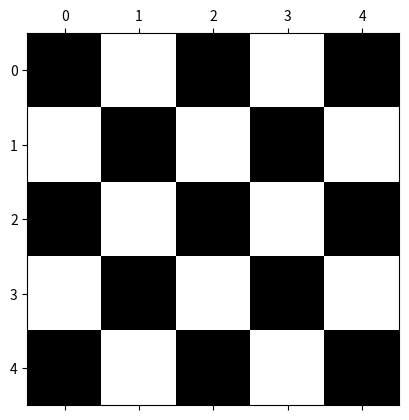

Source code (Python):
import numpy as np
import matplotlib.pyplot as plt
check = np.zeros((5, 5))

redovi = len(check)
stupci = len(check[0])

for i in range(redovi):
    for j in range(stupci):
        if(i%2==0):
            if(j%2!=0):
                check[i][j]=1
        if(i%2!=0):
            if(j%2==0):
                check[i][j]=1

plt.matshow(check, cmap='gray')
plt.show()
